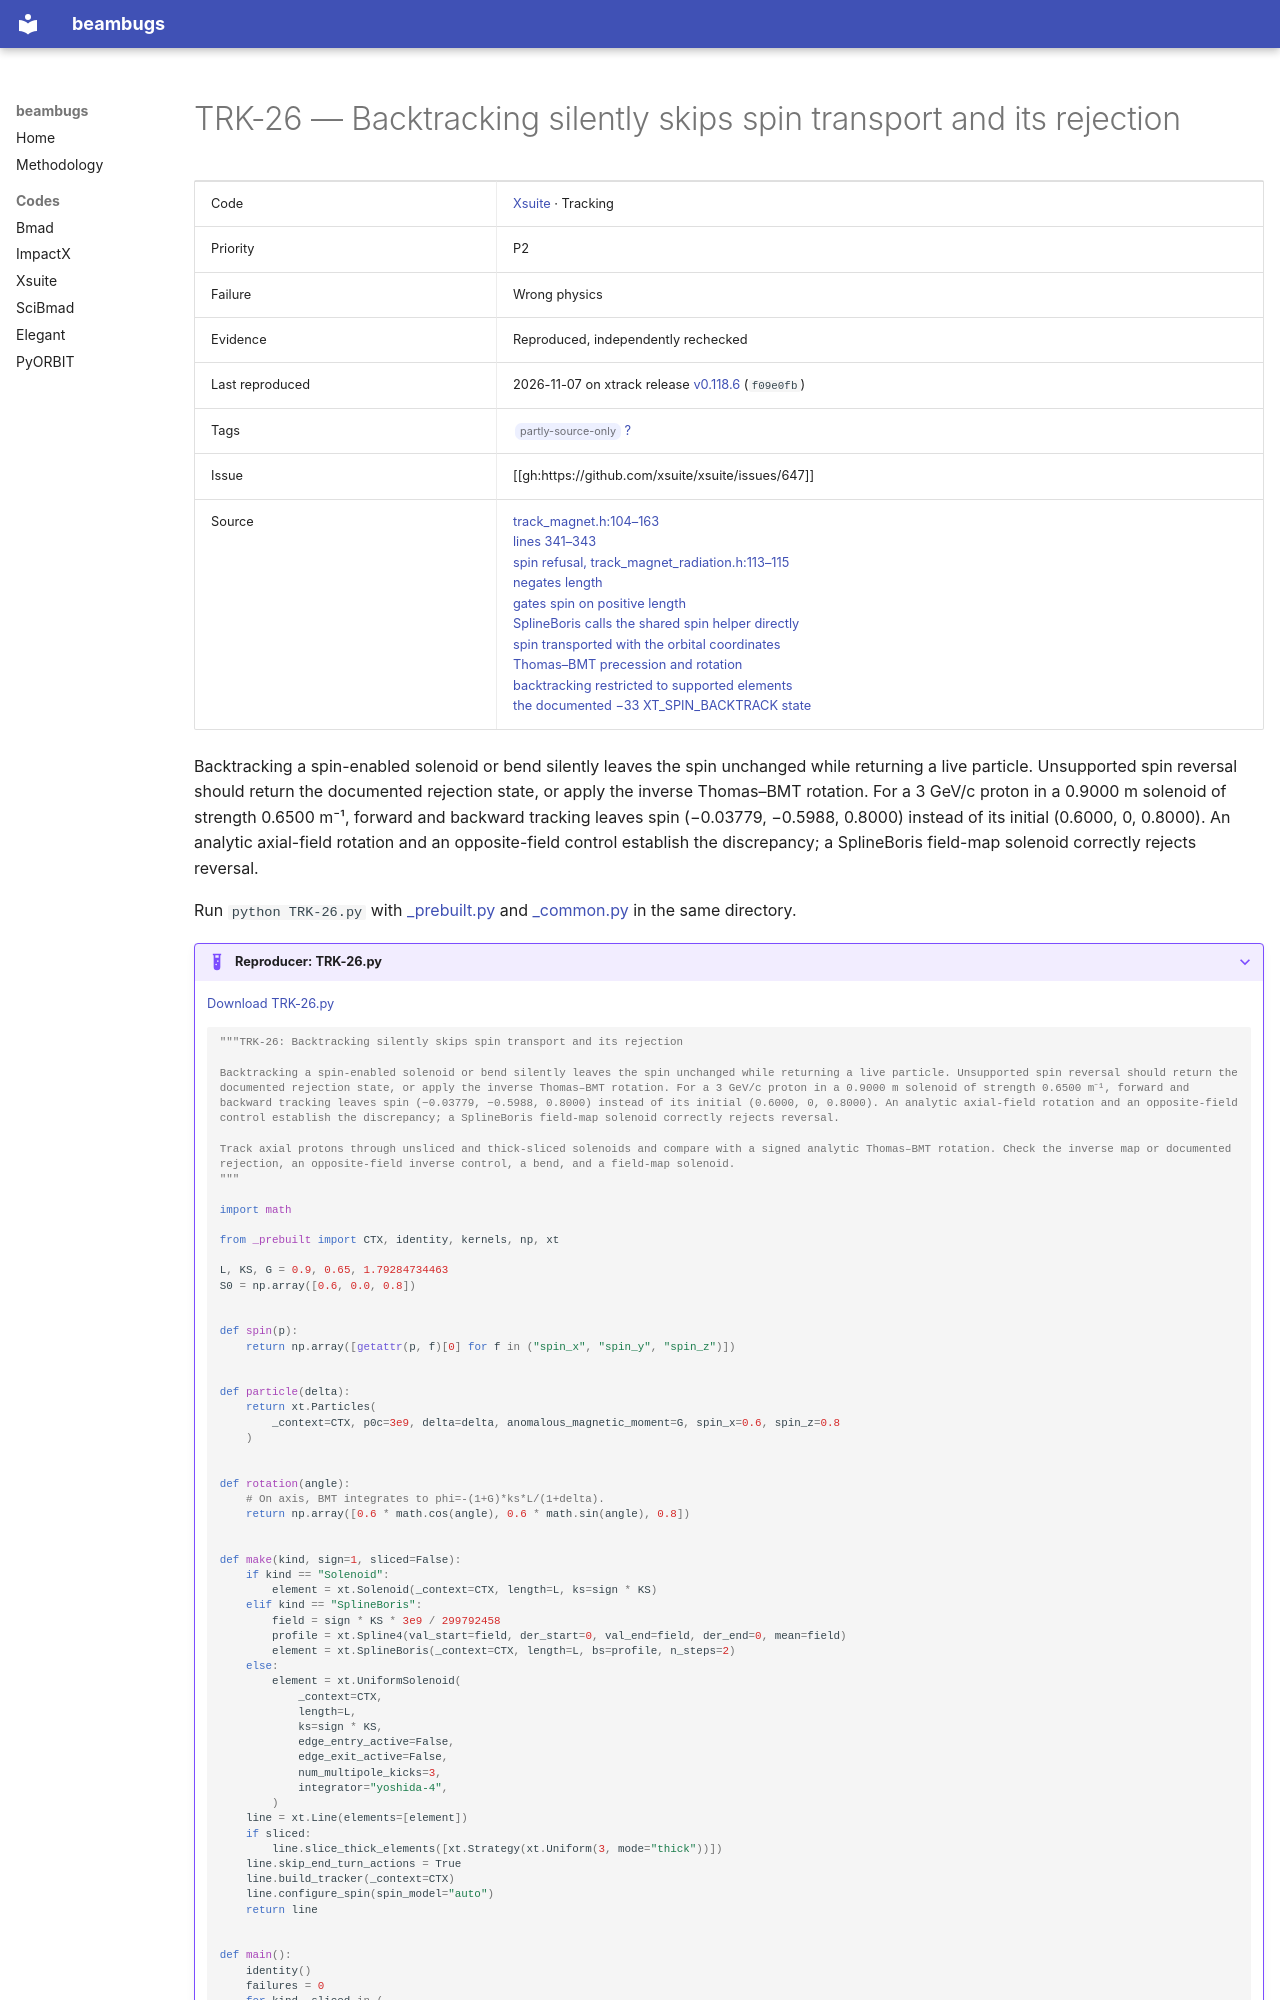

repository: nikitakuklev/beambugs · page: xsuite/TRK-26/index.html · generator: mkdocs

---
title: "TRK-26: Backtracking silently skips spin transport and its rejection"
hide:
  - toc
---

# TRK-26 — Backtracking silently skips spin transport and its rejection

| | |
|---|---|
| Code | [Xsuite](../index.md) · Tracking |
| Priority | P2 |
| Failure | Wrong physics |
| Evidence | Reproduced, independently rechecked |
| Last reproduced | 2026-11-07 on xtrack release [v0.118.6](https://github.com/xsuite/xtrack/tree/v0.118.6) (`f09e0fb`) |
| Tags | <span class="bb-tag">partly-source-only</span> [?](../../methodology.md#tags) |
| Issue | [[gh:https://github.com/xsuite/xsuite/issues/647]] |
| Source | [track_magnet.h:104–163](https://github.com/xsuite/xtrack/blob/ad5e808cdc5b9a881eac2f41e32a0b7d11cc7028/xtrack/beam_elements/elements_src/track_magnet.h#L104-L163)<br>[lines 341–343](https://github.com/xsuite/xtrack/blob/ad5e808cdc5b9a881eac2f41e32a0b7d11cc7028/xtrack/beam_elements/elements_src/track_magnet.h#L341-L343)<br>[spin refusal, track_magnet_radiation.h:113–115](https://github.com/xsuite/xtrack/blob/ad5e808cdc5b9a881eac2f41e32a0b7d11cc7028/xtrack/beam_elements/elements_src/track_magnet_radiation.h#L113-L115)<br>[negates length](https://github.com/xsuite/xtrack/blob/ad5e808cdc5b9a881eac2f41e32a0b7d11cc7028/xtrack/beam_elements/elements_src/legacy_solenoid.h#L27-L29)<br>[gates spin on positive length](https://github.com/xsuite/xtrack/blob/ad5e808cdc5b9a881eac2f41e32a0b7d11cc7028/xtrack/beam_elements/elements_src/legacy_solenoid.h#L119-L126)<br>[SplineBoris calls the shared spin helper directly](https://github.com/xsuite/xtrack/blob/ad5e808cdc5b9a881eac2f41e32a0b7d11cc7028/xtrack/beam_elements/elements_src/track_splineboris.h#L293-L302)<br>[spin transported with the orbital coordinates](https://github.com/xsuite/xsuite/blob/e0913e0a18028b2fce06991aebed6150876124b3/docs/spin_polarization.rst#L4-L6)<br>[Thomas–BMT precession and rotation](https://github.com/xsuite/xsuite/blob/e0913e0a18028b2fce06991aebed6150876124b3/docs/physics_manual/xtrack.tex#L6649-L6679)<br>[backtracking restricted to supported elements](https://github.com/xsuite/xsuite/blob/e0913e0a18028b2fce06991aebed6150876124b3/docs/track.rst#L31-L36)<br>[the documented −33 XT_SPIN_BACKTRACK state](https://github.com/xsuite/xsuite/blob/e0913e0a18028b2fce06991aebed6150876124b3/docs/dev_guide_xtbe_lost_part_codes.rst#L21-L21) |

Backtracking a spin-enabled solenoid or bend silently leaves the spin unchanged while returning a live particle. Unsupported spin reversal should return the documented rejection state, or apply the inverse Thomas–BMT rotation. For a 3 GeV/c proton in a 0.9000 m solenoid of strength 0.6500 m⁻¹, forward and backward tracking leaves spin (−0.03779, −0.5988, 0.8000) instead of its initial (0.6000, 0, 0.8000). An analytic axial-field rotation and an opposite-field control establish the discrepancy; a SplineBoris field-map solenoid correctly rejects reversal.

Run `python TRK-26.py` with [_prebuilt.py](../helpers/_prebuilt.py) and [_common.py](../helpers/_common.py) in the same directory.

??? example "Reproducer: TRK-26.py"

    [Download TRK-26.py](TRK-26.py)

    ```python
    """TRK-26: Backtracking silently skips spin transport and its rejection

    Backtracking a spin-enabled solenoid or bend silently leaves the spin unchanged while returning a live particle. Unsupported spin reversal should return the documented rejection state, or apply the inverse Thomas–BMT rotation. For a 3 GeV/c proton in a 0.9000 m solenoid of strength 0.6500 m⁻¹, forward and backward tracking leaves spin (−0.03779, −0.5988, 0.8000) instead of its initial (0.6000, 0, 0.8000). An analytic axial-field rotation and an opposite-field control establish the discrepancy; a SplineBoris field-map solenoid correctly rejects reversal.

    Track axial protons through unsliced and thick-sliced solenoids and compare with a signed analytic Thomas–BMT rotation. Check the inverse map or documented rejection, an opposite-field inverse control, a bend, and a field-map solenoid.
    """

    import math

    from _prebuilt import CTX, identity, kernels, np, xt

    L, KS, G = 0.9, 0.65, 1.79284734463
    S0 = np.array([0.6, 0.0, 0.8])


    def spin(p):
        return np.array([getattr(p, f)[0] for f in ("spin_x", "spin_y", "spin_z")])


    def particle(delta):
        return xt.Particles(
            _context=CTX, p0c=3e9, delta=delta, anomalous_magnetic_moment=G, spin_x=0.6, spin_z=0.8
        )


    def rotation(angle):
        # On axis, BMT integrates to phi=-(1+G)*ks*L/(1+delta).
        return np.array([0.6 * math.cos(angle), 0.6 * math.sin(angle), 0.8])
